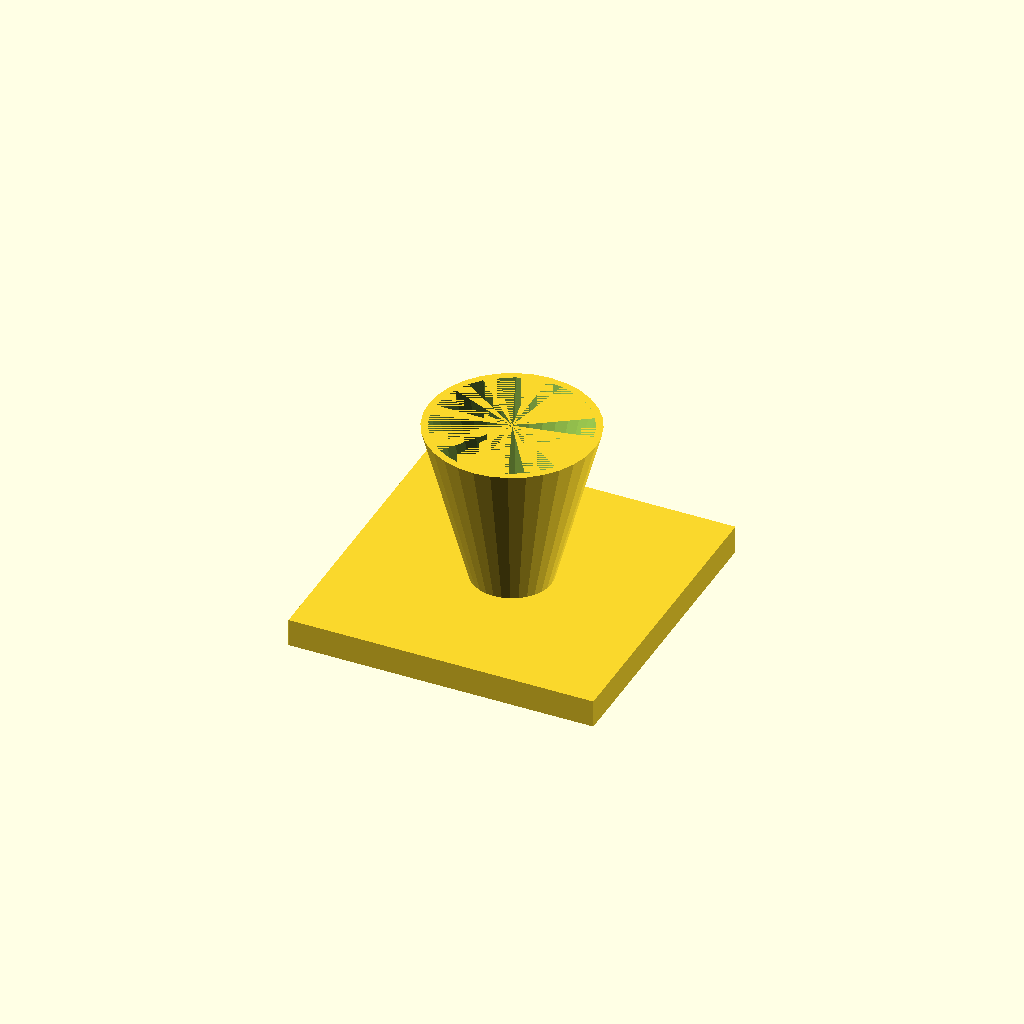
Cell 1: rendered with the file's own defaults.
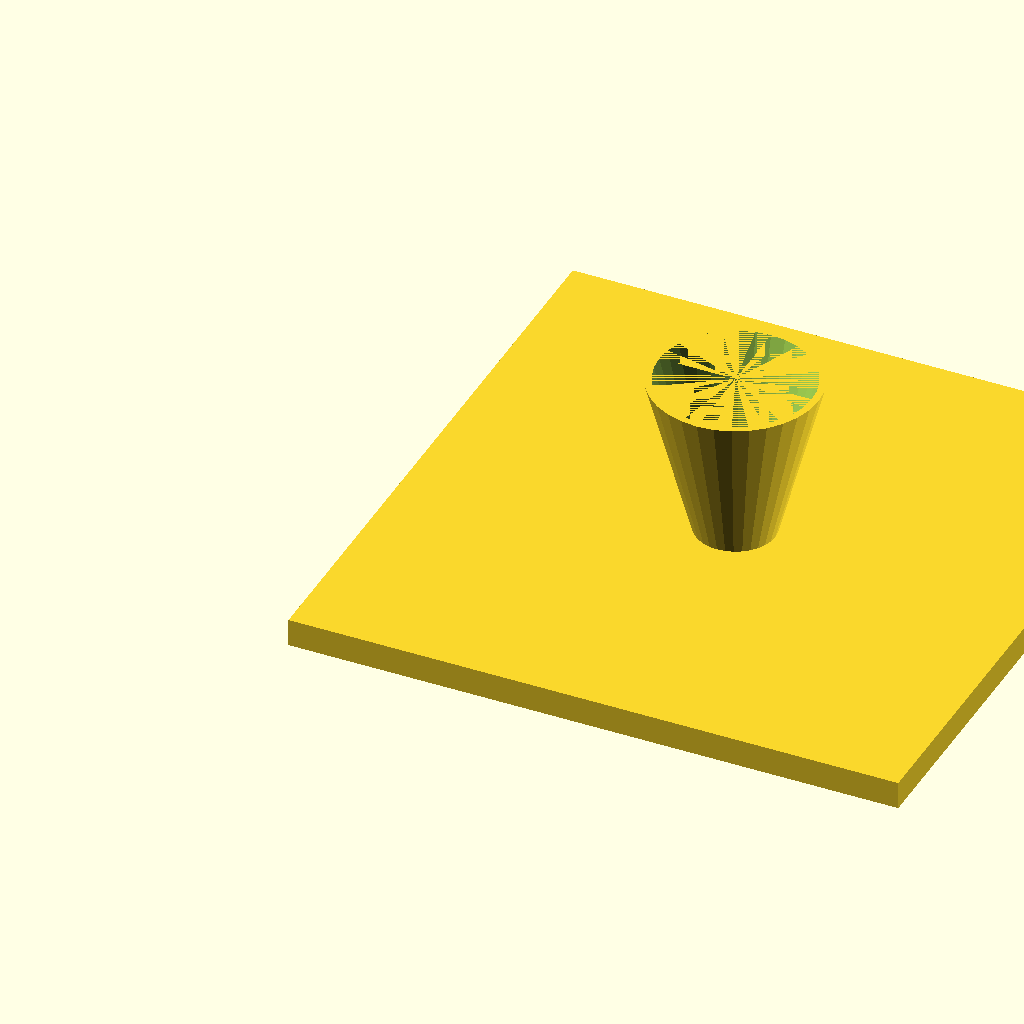
Cell 2: the same model with fl = 220.
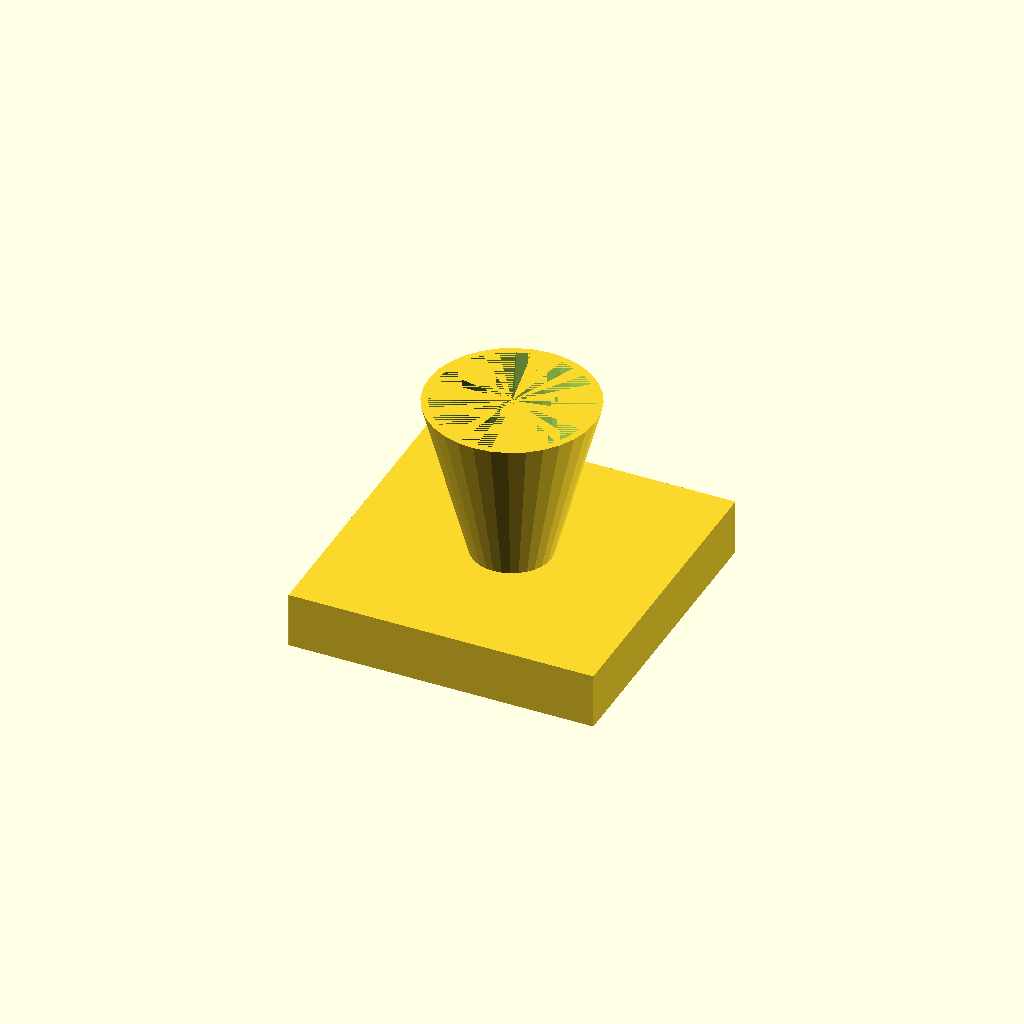
Cell 3: the same model with fl_t = 20.
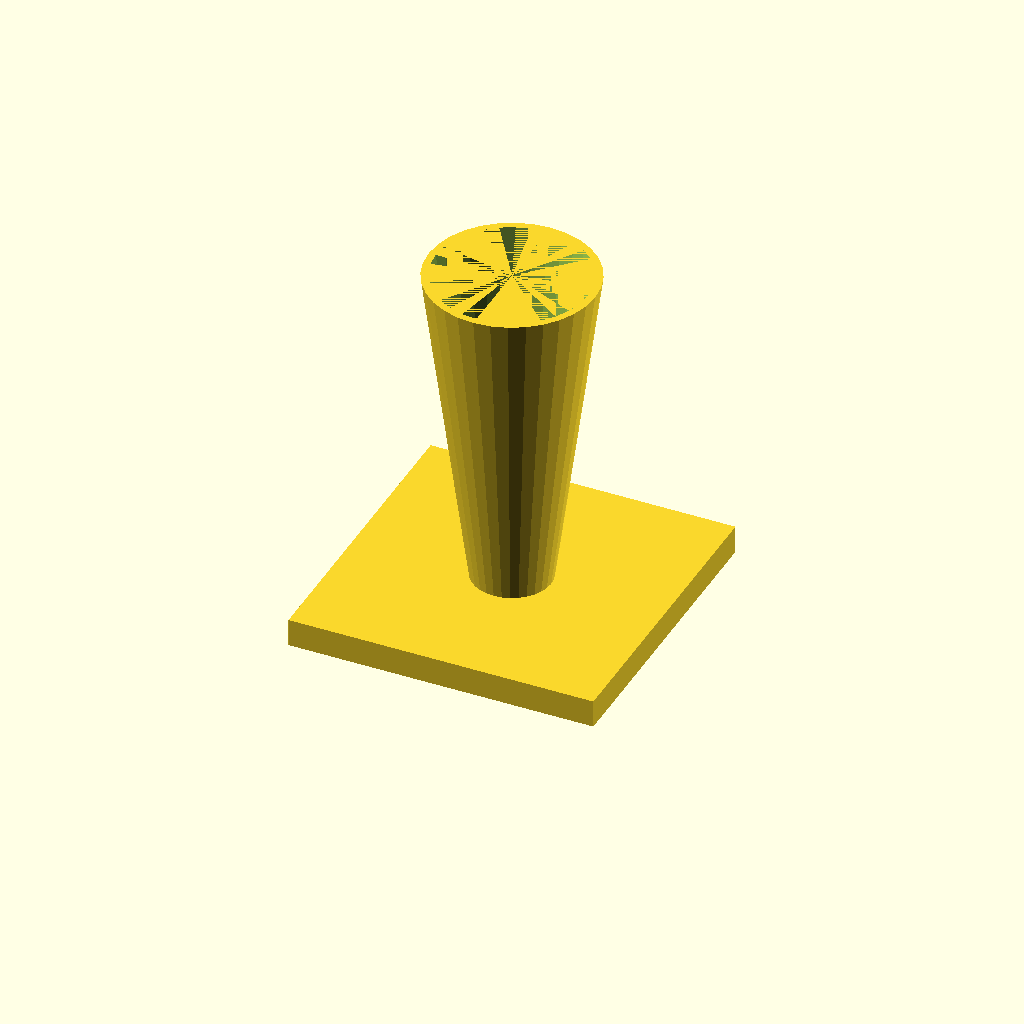
Cell 4: the same model with cone_h = 120.
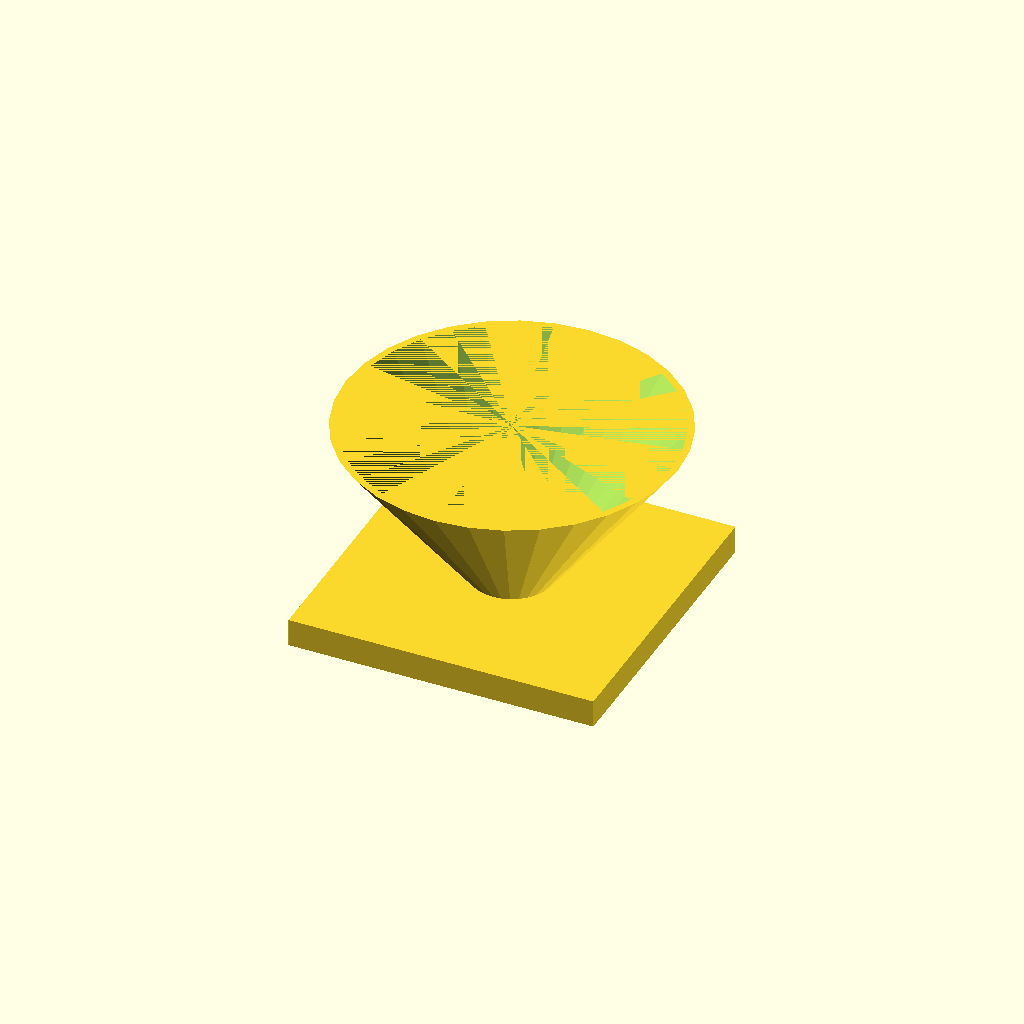
Cell 5 — top_d set to 120, the other parameters unchanged.
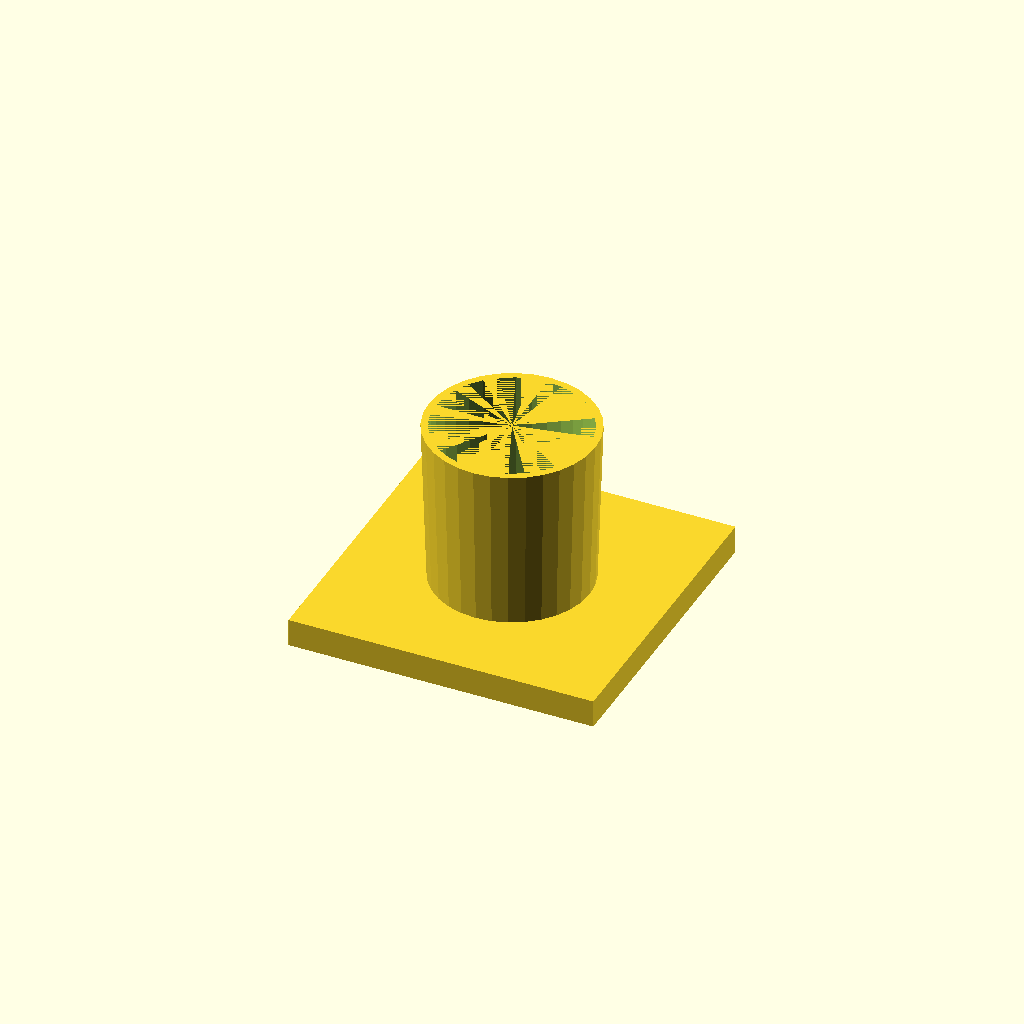
Cell 6: bot_d = 56 (everything else at default).
One fixed orthographic camera (rotation 55°, 0°, 25°; colour scheme Cornfield) for every cell.
The OpenSCAD source (optional_data/data/solid3/hopper/part_0196.scad):
$fn = 32;

// ----------------------------------------------------------------------
// Hopper: funnel with square flange
// ----------------------------------------------------------------------

// --- parameters (mm) ---
fl = 110;                 // flange side, X and Y
fl_t = 10;                // flange thickness
cone_h = 60;              // cone height above the flange
top_d = 60;               // cone mouth diameter
bot_d = 28;               // cone spout diameter
wall = 2.5;               // cone wall thickness
fit_tol = 0.05;           // tolerance for press fits, mm
free_tol = 0.2;           // tolerance for clearance fits, mm

bore_d = bot_d - 2 * wall;  // spout bore diameter
total_h = fl_t + cone_h - 1;  // overall height

difference() {
  union() {
    cube([fl, fl, fl_t]);
    translate([fl / 2, fl / 2, fl_t - 1])
      cylinder(h = cone_h, d1 = bot_d, d2 = top_d);
  }
  translate([fl / 2, fl / 2, fl_t - 2])
    cylinder(h = cone_h + 1, d1 = bore_d, d2 = top_d - 2 * wall);
}
Customizer parameters (derived from the source; name, type, default, range or options):
fl: number, default 110
fl_t: number, default 10
cone_h: number, default 60
top_d: number, default 60
bot_d: number, default 28
wall: number, default 2.5
fit_tol: number, default 0.05
free_tol: number, default 0.2
